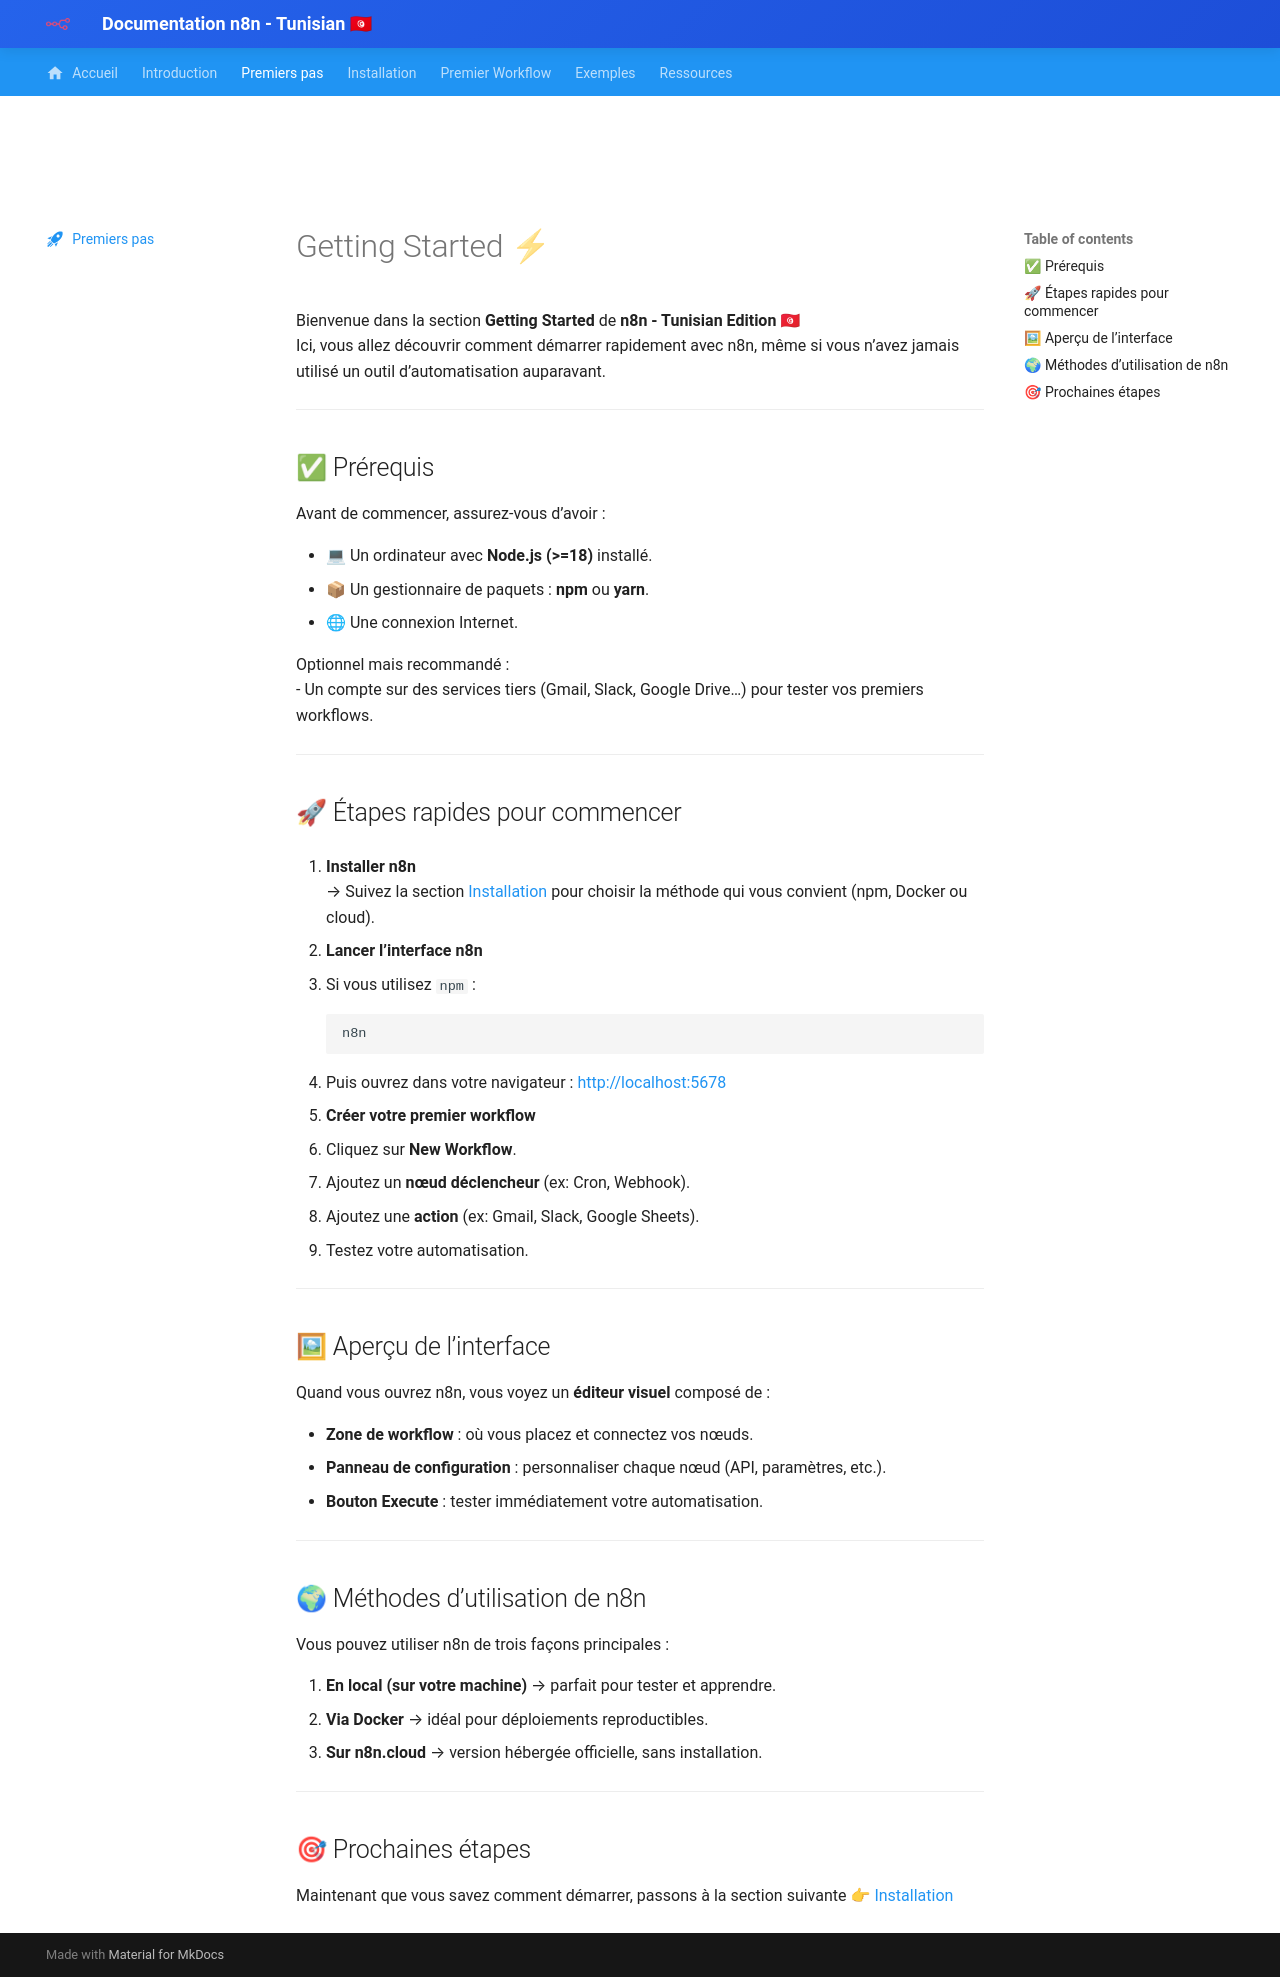

repository: louatizine/Document · page: getting-started/index.html · generator: mkdocs

---
icon: material/rocket-launch
---

# Getting Started ⚡

Bienvenue dans la section **Getting Started** de **n8n - Tunisian Edition** 🇹🇳  
Ici, vous allez découvrir comment démarrer rapidement avec n8n, même si vous n’avez jamais utilisé un outil d’automatisation auparavant.  

---

## ✅ Prérequis

Avant de commencer, assurez-vous d’avoir :  

- 💻 Un ordinateur avec **Node.js (>=18)** installé.  
- 📦 Un gestionnaire de paquets : **npm** ou **yarn**.  
- 🌐 Une connexion Internet.  

Optionnel mais recommandé :  
- Un compte sur des services tiers (Gmail, Slack, Google Drive…) pour tester vos premiers workflows.  

---

## 🚀 Étapes rapides pour commencer

1. **Installer n8n**  
   → Suivez la section [Installation](installation.md) pour choisir la méthode qui vous convient (npm, Docker ou cloud).  

2. **Lancer l’interface n8n**  
   - Si vous utilisez `npm` :  
     ```bash
     n8n
     ```  
   - Puis ouvrez dans votre navigateur : [http://localhost:5678](http://localhost:5678)  

3. **Créer votre premier workflow**  
   - Cliquez sur **New Workflow**.  
   - Ajoutez un **nœud déclencheur** (ex: Cron, Webhook).  
   - Ajoutez une **action** (ex: Gmail, Slack, Google Sheets).  
   - Testez votre automatisation.  

---

## 🖼 Aperçu de l’interface

Quand vous ouvrez n8n, vous voyez un **éditeur visuel** composé de :  

- **Zone de workflow** : où vous placez et connectez vos nœuds.  
- **Panneau de configuration** : personnaliser chaque nœud (API, paramètres, etc.).  
- **Bouton Execute** : tester immédiatement votre automatisation.  

---

## 🌍 Méthodes d’utilisation de n8n

Vous pouvez utiliser n8n de trois façons principales :  

1. **En local (sur votre machine)** → parfait pour tester et apprendre.  
2. **Via Docker** → idéal pour déploiements reproductibles.  
3. **Sur n8n.cloud** → version hébergée officielle, sans installation.  

---

## 🎯 Prochaines étapes

Maintenant que vous savez comment démarrer, passons à la section suivante 👉 [Installation](installation.md)  
